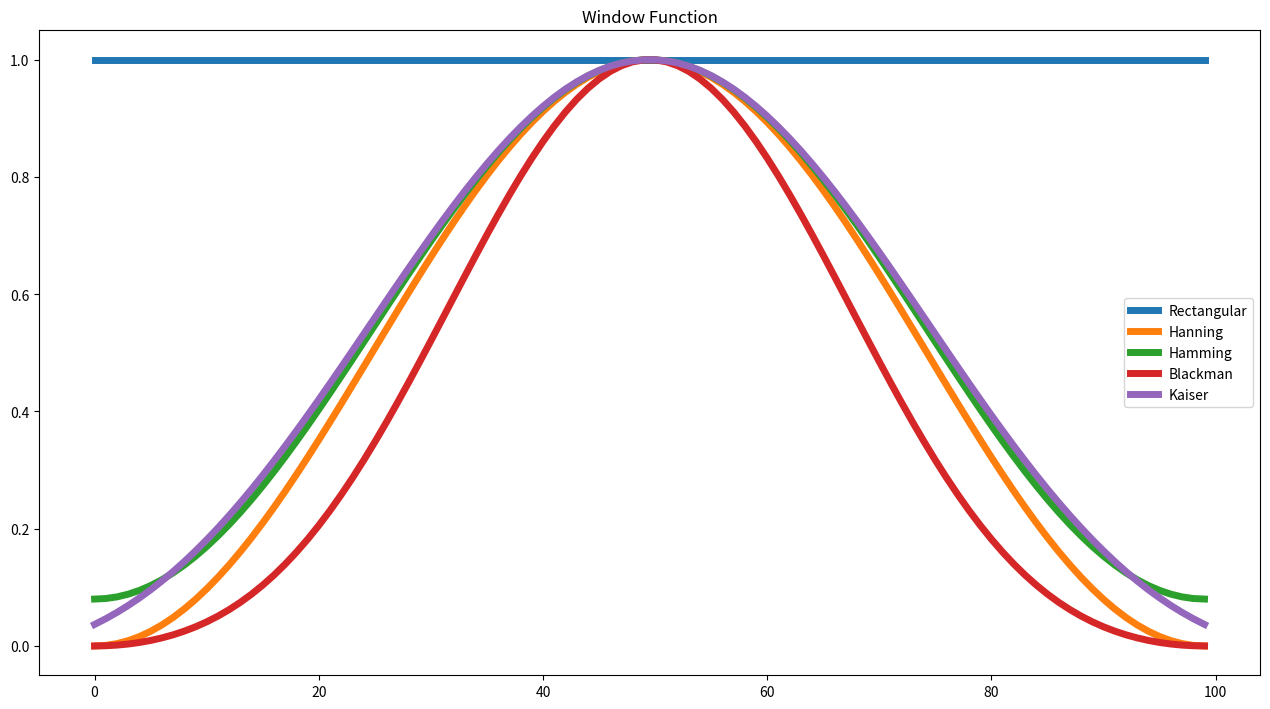
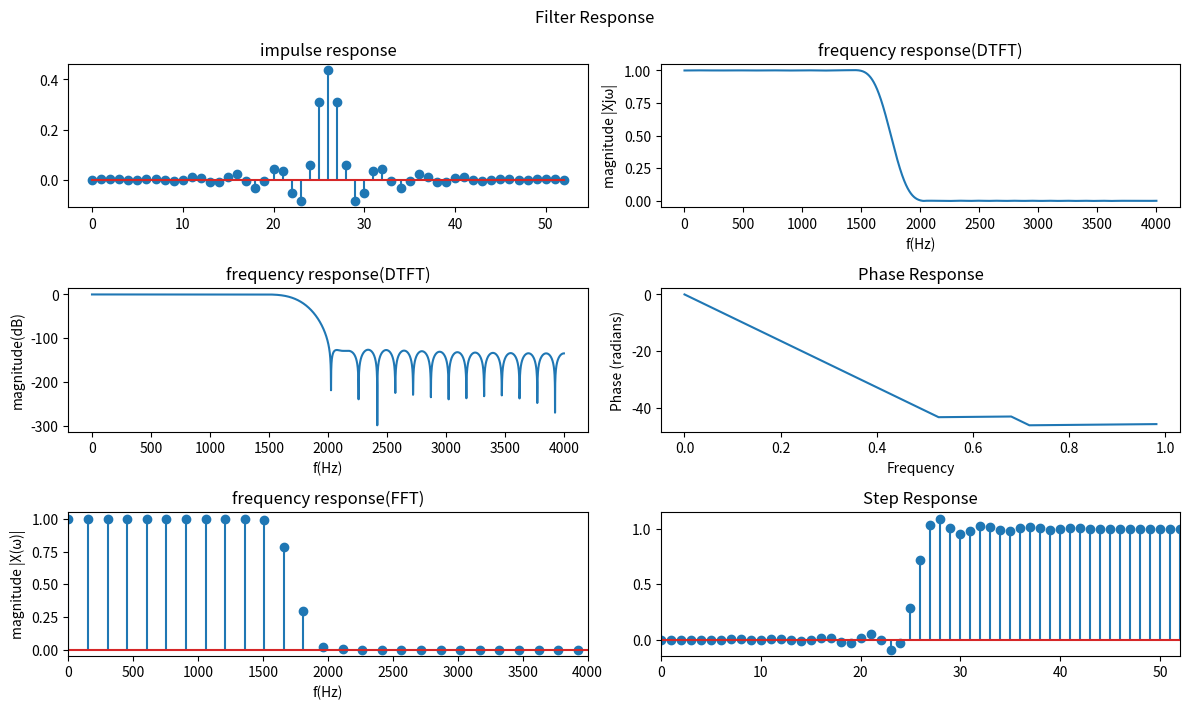
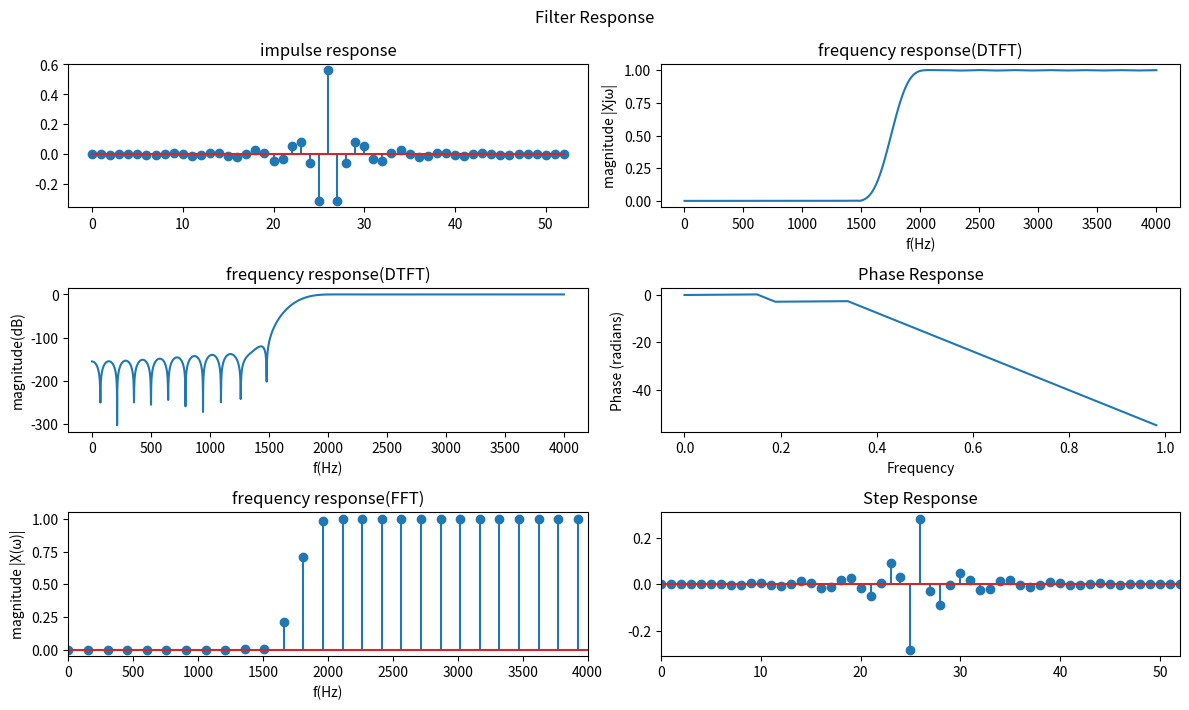
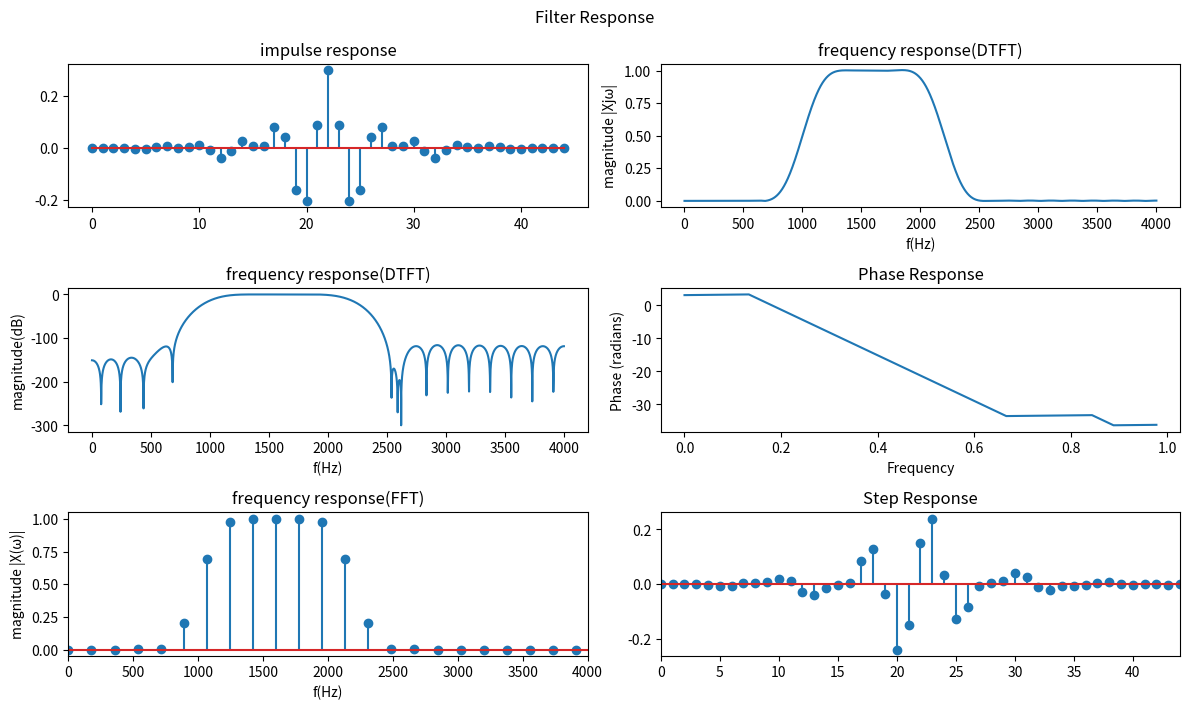
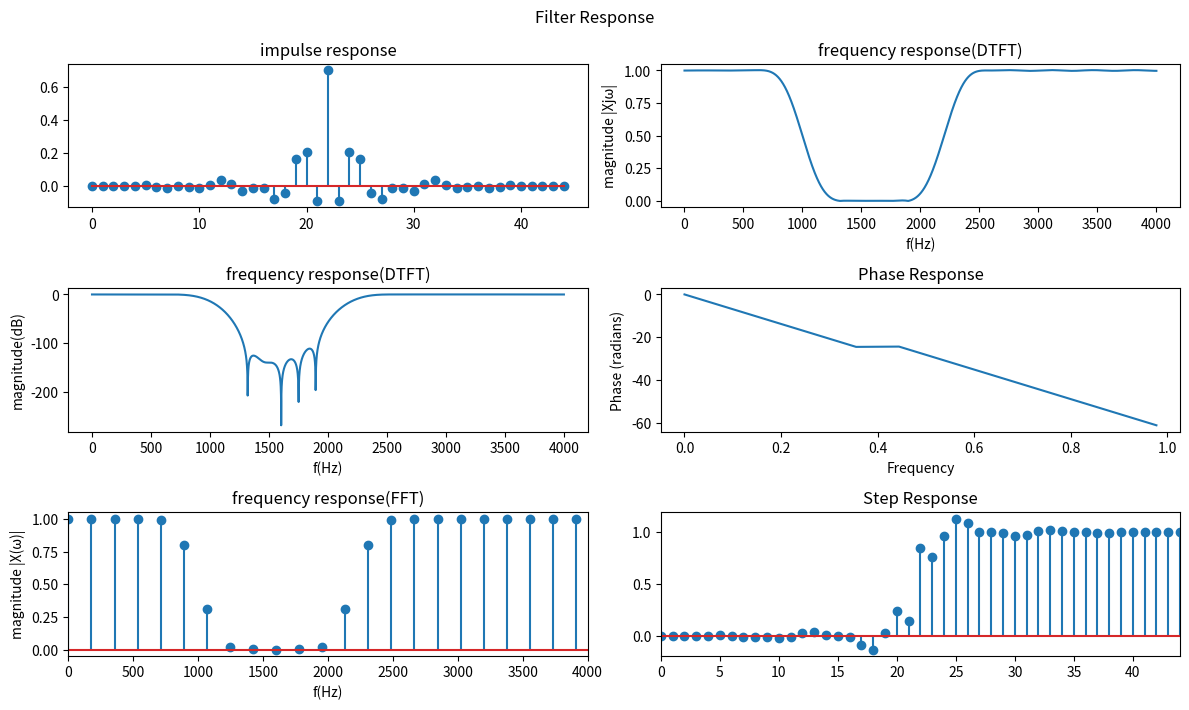

Generate these figures, in order, with matplotlib:
import math
import numpy as np
import matplotlib.pyplot as plt
from scipy.fftpack import fft

PI = np.pi

def Freq_response(h):
    plt.figure(figsize=(12.8, 7.2))
    plt.subplot(2,1,1)
    plt.title("Impulse Response")
    plt.stem(h)
    H = fft(h, 8192)
    plt.subplot(2,1,2)
    plt.title("Frequency Response (log scale)")
    plt.plot(20 * np.log10(np.abs(H[0:int(len(H) / 2)])), linewidth = 5)
    plt.tight_layout()
        
class FIRWIN():
    class Window():
        def __init__(self):
            pass

        def Rectangular(N):
            return [1] * N

        def Hanning(N):
            return [.5 - .5 * np.cos(2 * PI * n / (N - 1)) for n in range(N)]

        def Hamming(N):
            return [.54 - .46 * np.cos(2*np.pi*n / (N-1)) for n in range(N)]

        def Blackman(N):
            return [.42 - .5 * np.cos(2*np.pi*n / (N-1)) + .08 * np.cos(4*np.pi*n / (N-1)) for n in range(N)]
        
        def Kaiser(N, beta):
            from scipy.special import i0
            return [i0(beta * np.sqrt(1 - ((2.0 * n) / (N - 1) - 1)**2)) / i0(beta) for n in range(N)]

    def __init__(self, fp, df, Rp, As, Fs, type="Lowpass", draw=False):
        if isinstance(fp, int):
            self.fp   = fp / Fs
        elif isinstance(fp, list):
            self.fp1  = fp[0] / Fs
            self.fp2  = fp[1] / Fs
        self.df   = df / Fs
        self.Rp   = Rp
        self.As   = As
        self.Fs   = Fs
        self.type = type
        self.draw = draw
        
    def design(self):
        '''
        Window          Transition      Passband        Main/Side Lobe      Stopband
        Function        Width (Hz)      Ripple (dB)     Relation (dB)       Attenuation (dB)
        -------------------------------------------------------------------------------------
        Rectangular     0.9 / N         0.7416          13                  21
        
        Hanning         3.1 / N         0.0546          31                  44

        Hamming         3.3 / N         0.0194          41                  53

        Blackman        5.5 / N         0.0017          57                  74

               ~        2.93 / N        0.0274          -- (beta = 4.54)    50
        Kaiser ~        4.32 / N        0.00275         -- (beta = 6.76)    70
               ~        5.71 / N        0.000275        -- (beta = 8.96)    90
        '''
        
        # Choose Window
        if self.As < 20: # Rectangular
            n = self.getN(0.9) 
            n = n if n % 2 == 1 else self.getN(0.9) + 1
            w = self.Window.Rectangular(n)
            
        elif self.As < 43: # Hanning
            n = self.getN(3.1)
            n = n if n % 2 == 1 else self.getN(3.1) + 1
            w = self.Window.Hanning(n)
            
        elif self.As < 53: # Hamming
            n = self.getN(3.3)
            n = n if n % 2 == 1 else self.getN(3.3) + 1
            w = self.Window.Hamming(n)
            
        elif self.As < 73: # Blackman
            n = self.getN(5.5)
            n = n if n % 2 == 1 else self.getN(5.5) + 1
            w = self.Window.Blackman(n)
        else:
            n = self.getN(5.71)
            n = n if n % 2 == 1 else self.getN(5.71) + 1
            w = self.Window.Kaiser(n, 8.96)
                
        '''
        type  of  filter               ideal  impulse  response
          hd[n], n!=0                           hd[0]
        ------------------------------------------------------------
         Lowpass     2fc*sin[nwc]/nwc           2fc
        
         Highpass    -2fc*sin[nwc]/nwc          1-2fc
        
         Bandpass    2f2*sin[nwc2]/nwc2         2(f2-f1)
                     - 2f1*sin[nwc1]/nwc1
        
         Bandreject  2f1*sin[nwc1]/nwc1         1-2(f2-f1)
                     - 2f2*sin[nwc2]/nwc2
        ------------------------------------------------------------
        '''
        
        if self.type == "Lowpass":
            hd = self.hd_lpf(n)
            
        elif self.type == "Highpass":
            hd = self.hd_hpf(n)
            
        elif self.type == "Bandpass":
            hd = self.hd_bpf(n)
            
        elif self.type == "Bandreject":
            hd = self.hd_brjf(n)
        else:
            print("Input is an unsupported type")
            return 0
        
        h = hd * np.array(w)
        
        if(self.draw):
            self.Filter_spec(h, self.Fs)
            
        return h

    def getN(self, k): # N = k / df (order of filter)
        return math.ceil(k / self.df)
  
    def hd_lpf(self, N):
        fp = self.fp + self.df / 2
        wp = 2 * PI * fp        
        return [(2 * fp) if n == (N-1)//2 else (2 * fp * np.sin((n - (N-1) // 2) * wp) / ((n - (N-1) // 2) * wp)) for n in range(N)]

    def hd_hpf(self, N):
        fp = self.fp + self.df / 2
        wp = 2 * PI * fp        
        return [(1 - 2 * fp) if n == (N-1)//2 else -(2 * fp * np.sin((n - (N-1) // 2) * wp) / ((n - (N-1) // 2) * wp)) for n in range(N)]

    def hd_bpf(self, N):
        wp1 = 2 * PI * self.fp1
        wp2 = 2 * PI * self.fp2
        return [(2 * (self.fp2 - self.fp1)) if n == (N-1)//2 else (2 * self.fp2 * np.sin(wp2 * (n - (N-1) / 2)) / ((n - (N-1) / 2) * wp2) - 2 * self.fp1 * np.sin(wp1 * (n - (N-1) / 2)) / ((n - (N-1) / 2) * wp1)) for n in range(N)]

    def hd_brjf(self, N):
        wp1 = 2 * PI * self.fp1
        wp2 = 2 * PI * self.fp2
        return [(1 - 2 * (self.fp2 - self.fp1)) if n == (N-1)//2 else (-(2 * self.fp2 * np.sin(wp2 * (n - (N-1) / 2)) / ((n - (N-1) / 2) * wp2) - 2 * self.fp1 * np.sin(wp1 * (n - (N-1) / 2)) / ((n - (N-1) / 2) * wp1))) for n in range(N)]

    def Filter_spec(self, h: list, sampling_rate: int):
        J= 0 + 1j
        def DTFT(x: list, N: int):
            Xjw = []
            w = np.linspace(0, np.pi, N)
            for i in range(N):
                ans = 0
                for n in range(len(x)):
                    ans += x[n] * np.exp(-J*w[i]*n)
                Xjw.append(ans)

            return Xjw
    
        N=len(h)
        n=np.arange(len(h))
        plt.figure(figsize=(12, 7.2))
        plt.suptitle('Filter Response')
        plt.subplot(321)
        plt.stem(n, h)
        plt.title('impulse response')
        plt.tight_layout()

        DATA=5000
        Xjw=DTFT(h, DATA)
        n=np.arange(len(Xjw))
        delta_f = (n/DATA)*(sampling_rate//2)

        plt.subplot(322)
        plt.plot(delta_f, np.abs(Xjw))
        plt.title('frequency response(DTFT)')
        plt.ylabel('magnitude |Xj\u03C9|') # unicode
        plt.xlabel('f(Hz)')
        plt.tight_layout()
        plt.subplot(323)
        plt.title('frequency response(DTFT)')
        plt.ylabel('magnitude(dB)')
        plt.xlabel('f(Hz)')
        plt.plot(delta_f, 20*np.log(np.abs(Xjw)))
        plt.tight_layout()

        # phase response --------------------------------
        plt.subplot(324)
        plt.title("Phase Response")
        plt.phase_spectrum(h)
        plt.tight_layout()

        X=fft(h)
        N=len(X)
        n=np.arange(N)
        delta_f = n*sampling_rate/N
        plt.subplot(325)
        plt.title('frequency response(FFT)')
        plt.ylabel('magnitude |X(\u03C9)|')
        plt.xlabel('f(Hz)')
        plt.xlim(0, sampling_rate//2)
        plt.stem(delta_f, np.abs(X))

        u = np.ones(len(h))
        y = np.convolve(u, h)
        n=np.arange(len(y))
        plt.subplot(326)
        plt.xlim(0, len(y)//2)
        plt.title('Step Response')
        plt.stem(n, y)
        plt.tight_layout()

# %% Window TEST
N = 100

w1 = FIRWIN.Window.Rectangular(N)
w2 = FIRWIN.Window.Hanning(N)
w3 = FIRWIN.Window.Hamming(N)
w4 = FIRWIN.Window.Blackman(N)
w5 = FIRWIN.Window.Kaiser(N, 5)

plt.figure(figsize=(12.8, 7.2))
def Draw_Win(w, N:int, window_name):
    plt.plot(w, linewidth = 5, label=f"{window_name}")
plt.title("Window Function")
Draw_Win(w1, N, "Rectangular")
Draw_Win(w2, N, "Hanning")
Draw_Win(w3, N, "Hamming")
Draw_Win(w4, N, "Blackman")
Draw_Win(w5, N, "Kaiser")
plt.legend()
plt.tight_layout()

# %% Design Examples
Rp = 0.1 # ripple [dB]
As = 50  # decay (passband v.s. stopband)

# LPF & HPF
Fs = 8000 # sampling frequency
fs = 2000 # stopband frequency
fp = 1500 # passband frequency

delta_f = fs - fp

LPF = FIRWIN(fp, delta_f, Rp, As, Fs, "Lowpass", draw=True)
h = LPF.design()
# Freq_response(h)

HPF = FIRWIN(fp, delta_f, Rp, As, Fs, "Highpass", draw=True)
h = HPF.design()
# Freq_response(h)

# BPF & BRJF
ws1 = 0.1*PI * 8e3  # stopband1 angular frequency
wp1 = 0.25*PI * 8e3 # passband1 angular frequency
ws2 = 0.7*PI * 8e3  # stopband2 angular frequency
wp2 = 0.55*PI * 8e3 # passband2 angular frequency

fp1 = wp1 / (2*PI)
fp2 = wp2 / (2*PI)

delta_w1 = wp1 - ws1
delta_w2 = ws2 - wp2
delta_w = min(delta_w1, delta_w2) # Choose the minimum trasition band
delta_f = delta_w / (2*PI)

BPF = FIRWIN([fp1, fp2], delta_f, Rp, As, Fs, type="Bandpass", draw=True)
h = BPF.design()
# Freq_response(h)

BRJF = FIRWIN([fp1, fp2], delta_f, Rp, As, Fs, type="Bandreject", draw=True)
h = BRJF.design()
# Freq_response(h)

plt.show()
